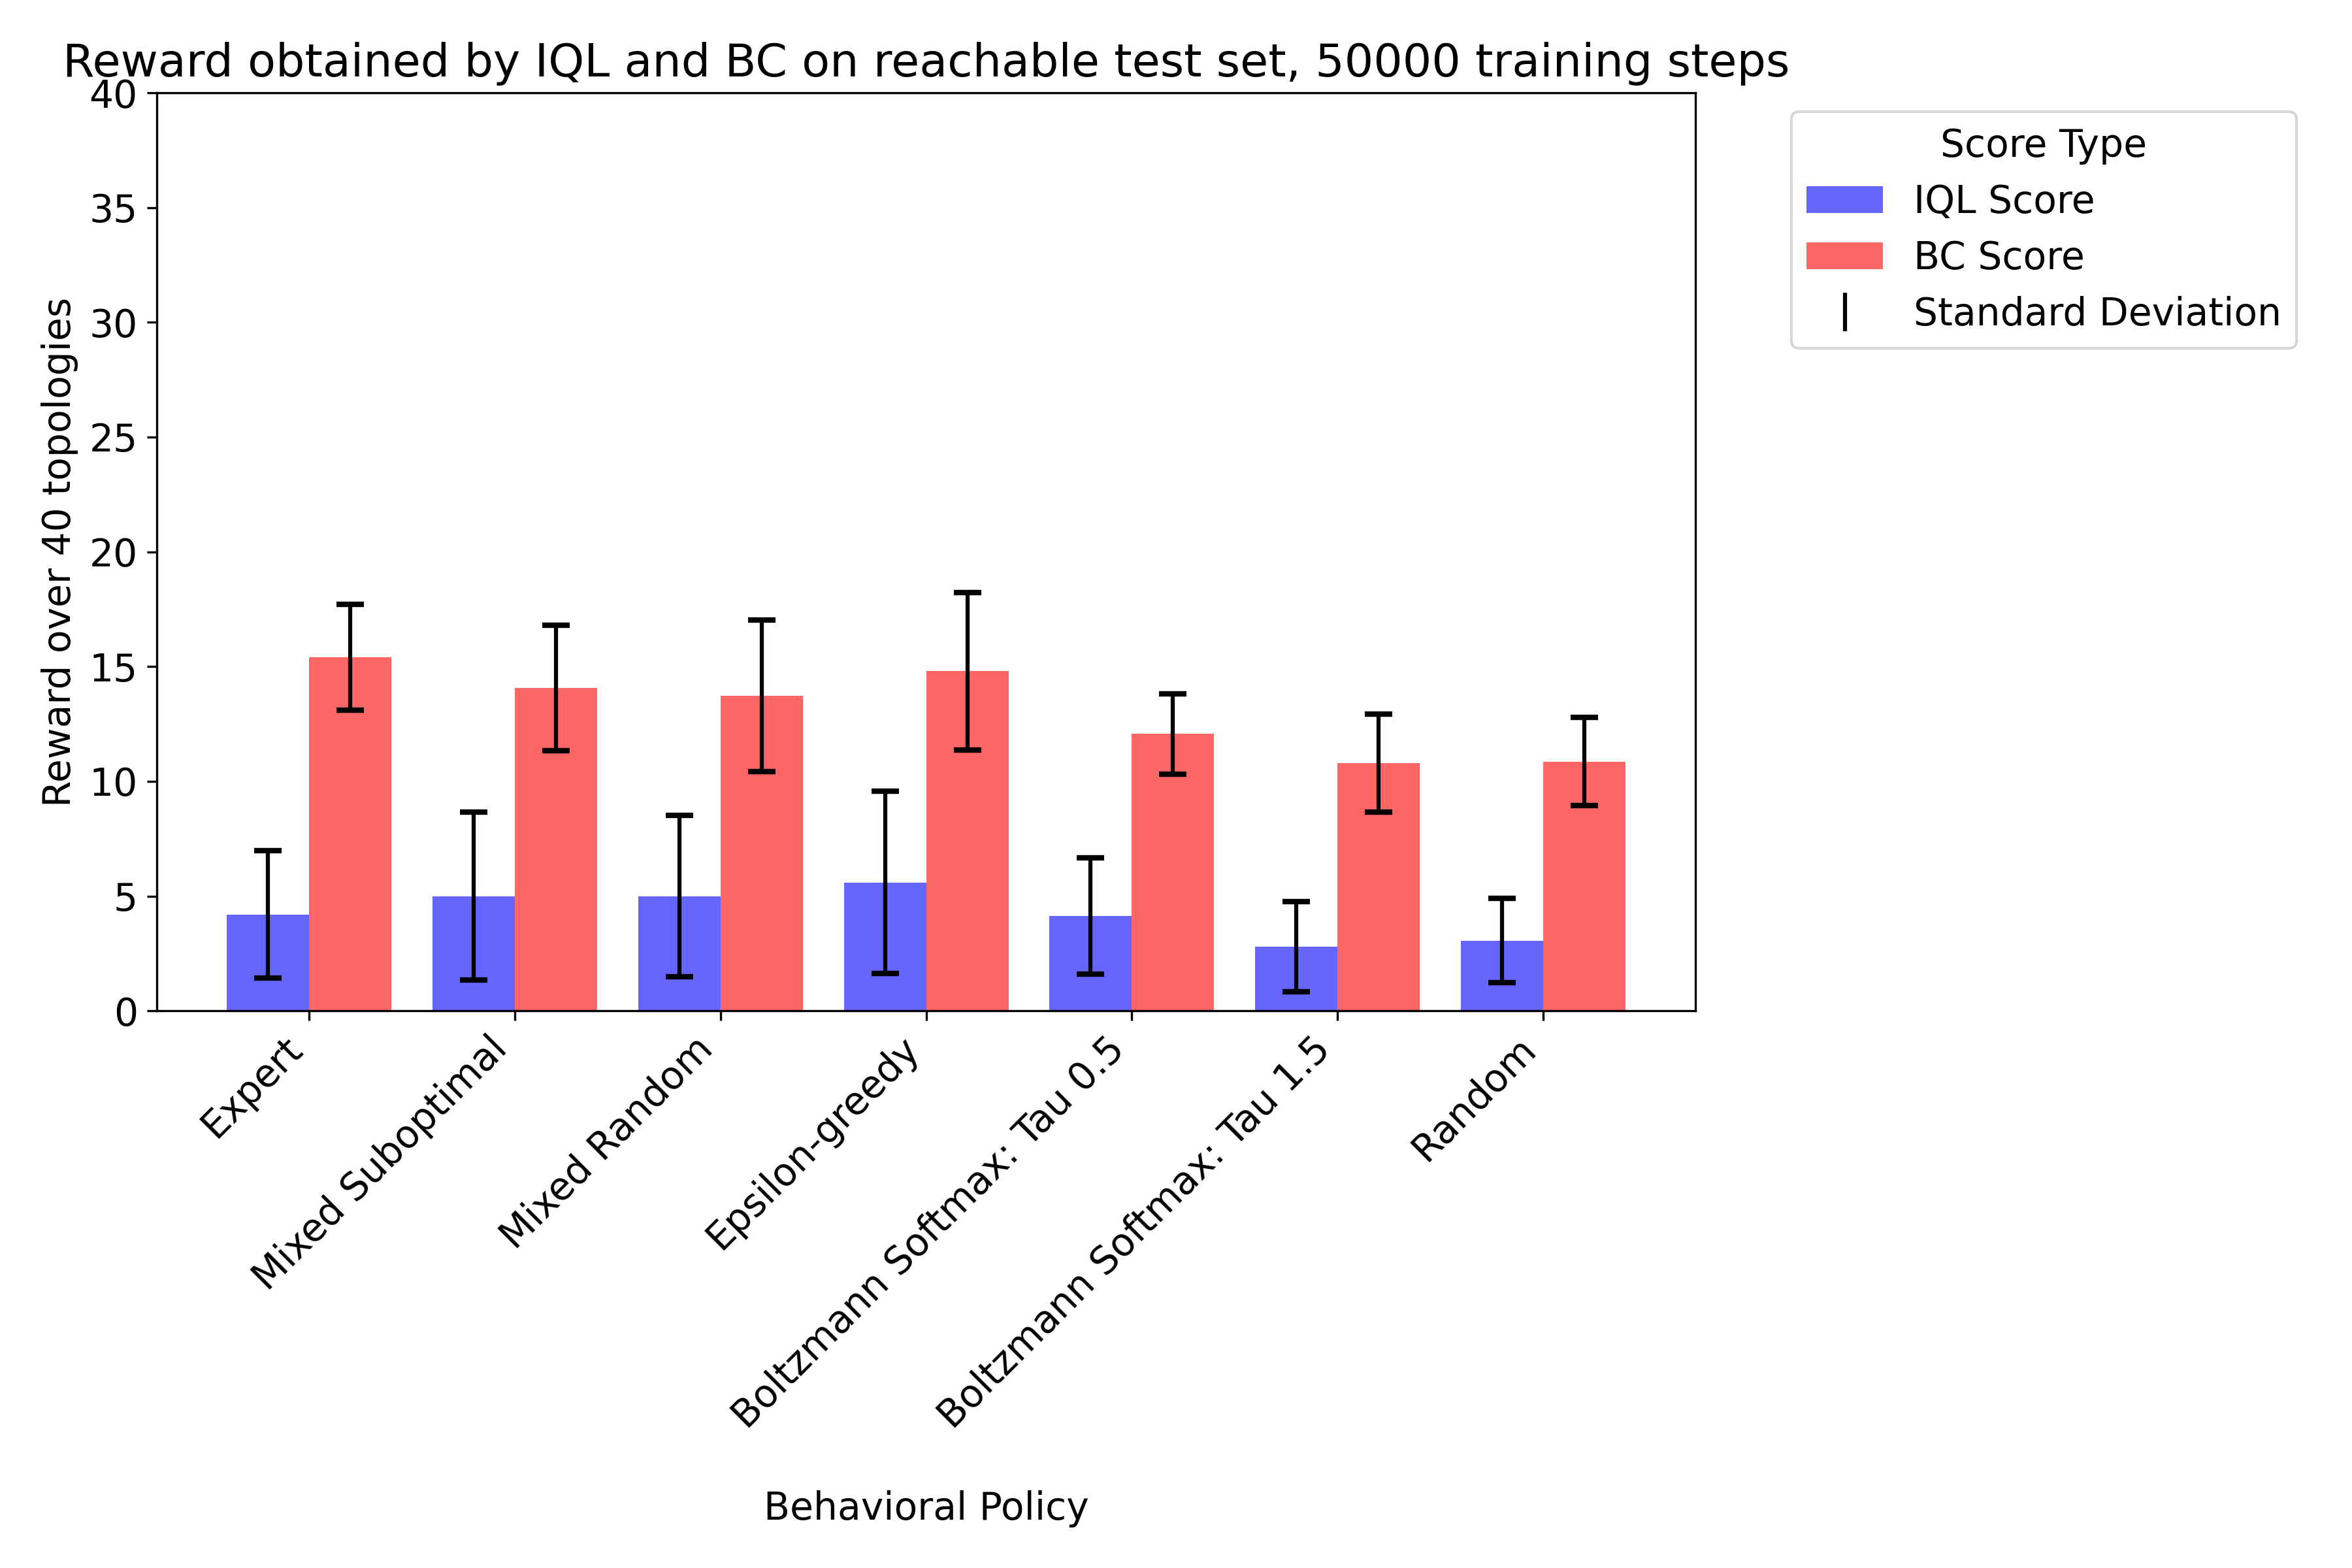

Source data for this figure (header and first rows):
IQL Score, BC Score, Behavioral Policy, Training Set Size, Training Steps, Seed
2.0, 16.0, Expert, 372, 50000, 0
12.0, 18.0, Mixed Suboptimal, 5295, 50000, 0
6.0, 20.0, Mixed Random, 3280, 50000, 0
9.0, 21.0, Epsilon-greedy, 6607, 50000, 0
6.0, 12.0, Boltzmann Softmax: Tau 0.5, 17730, 50000, 0
5.0, 14.0, Boltzmann Softmax: Tau 1.5, 28619, 50000, 0
6.0, 11.0, Random, 32323, 50000, 0
4.0, 10.0, Mixed Suboptimal, 37605, 50000, 0
5.0, 11.0, Mixed Random, 35766, 50000, 0
5.0, 15.0, Epsilon-greedy, 38906, 50000, 0
3.0, 13.0, Boltzmann Softmax: Tau 0.5, 49702, 50000, 0
1.0, 9.0, Boltzmann Softmax: Tau 1.5, 60737, 50000, 0
5.0, 11.0, Random, 64480, 50000, 0
1.0, 12.0, Mixed Suboptimal, 69612, 50000, 0
3.0, 13.0, Mixed Random, 67689, 50000, 0
5.0, 16.0, Epsilon-greedy, 70873, 50000, 0
1.0, 12.0, Boltzmann Softmax: Tau 0.5, 81661, 50000, 0
0.0, 9.0, Boltzmann Softmax: Tau 1.5, 92730, 50000, 0
6.0, 11.0, Random, 96473, 50000, 0
8.0, 14.0, Expert, 372, 50000, 4219
8.0, 19.0, Mixed Suboptimal, 5295, 50000, 4219
9.0, 13.0, Mixed Random, 3280, 50000, 4219
10.0, 22.0, Epsilon-greedy, 6607, 50000, 4219
7.0, 12.0, Boltzmann Softmax: Tau 0.5, 17730, 50000, 4219
6.0, 10.0, Boltzmann Softmax: Tau 1.5, 28619, 50000, 4219
4.0, 10.0, Random, 32323, 50000, 4219
5.0, 11.0, Mixed Suboptimal, 37605, 50000, 4219
3.0, 12.0, Mixed Random, 35766, 50000, 4219
4.0, 12.0, Epsilon-greedy, 38906, 50000, 4219
3.0, 13.0, Boltzmann Softmax: Tau 0.5, 49702, 50000, 4219
4.0, 13.0, Boltzmann Softmax: Tau 1.5, 60737, 50000, 4219
1.0, 9.0, Random, 64480, 50000, 4219
0.0, 18.0, Mixed Suboptimal, 69612, 50000, 4219
1.0, 12.0, Mixed Random, 67689, 50000, 4219
2.0, 13.0, Epsilon-greedy, 70873, 50000, 4219
1.0, 11.0, Boltzmann Softmax: Tau 0.5, 81661, 50000, 4219
2.0, 11.0, Boltzmann Softmax: Tau 1.5, 92730, 50000, 4219
3.0, 12.0, Random, 96473, 50000, 4219
1.0, 15.0, Expert, 372, 50000, 17333
10.0, 12.0, Mixed Suboptimal, 5295, 50000, 17333
9.0, 17.0, Mixed Random, 3280, 50000, 17333
12.0, 17.0, Epsilon-greedy, 6607, 50000, 17333
5.0, 15.0, Boltzmann Softmax: Tau 0.5, 17730, 50000, 17333
4.0, 12.0, Boltzmann Softmax: Tau 1.5, 28619, 50000, 17333
2.0, 8.0, Random, 32323, 50000, 17333
4.0, 14.0, Mixed Suboptimal, 37605, 50000, 17333
4.0, 12.0, Mixed Random, 35766, 50000, 17333
4.0, 14.0, Epsilon-greedy, 38906, 50000, 17333
1.0, 11.0, Boltzmann Softmax: Tau 0.5, 49702, 50000, 17333
5.0, 11.0, Boltzmann Softmax: Tau 1.5, 60737, 50000, 17333
2.0, 12.0, Random, 64480, 50000, 17333
3.0, 14.0, Mixed Suboptimal, 69612, 50000, 17333
1.0, 10.0, Mixed Random, 67689, 50000, 17333
2.0, 12.0, Epsilon-greedy, 70873, 50000, 17333
4.0, 14.0, Boltzmann Softmax: Tau 0.5, 81661, 50000, 17333
1.0, 6.0, Boltzmann Softmax: Tau 1.5, 92730, 50000, 17333
1.0, 10.0, Random, 96473, 50000, 17333
5.0, 19.0, Expert, 372, 50000, 39779
10.0, 15.0, Mixed Suboptimal, 5295, 50000, 39779
13.0, 15.0, Mixed Random, 3280, 50000, 39779
... 35 more rows
